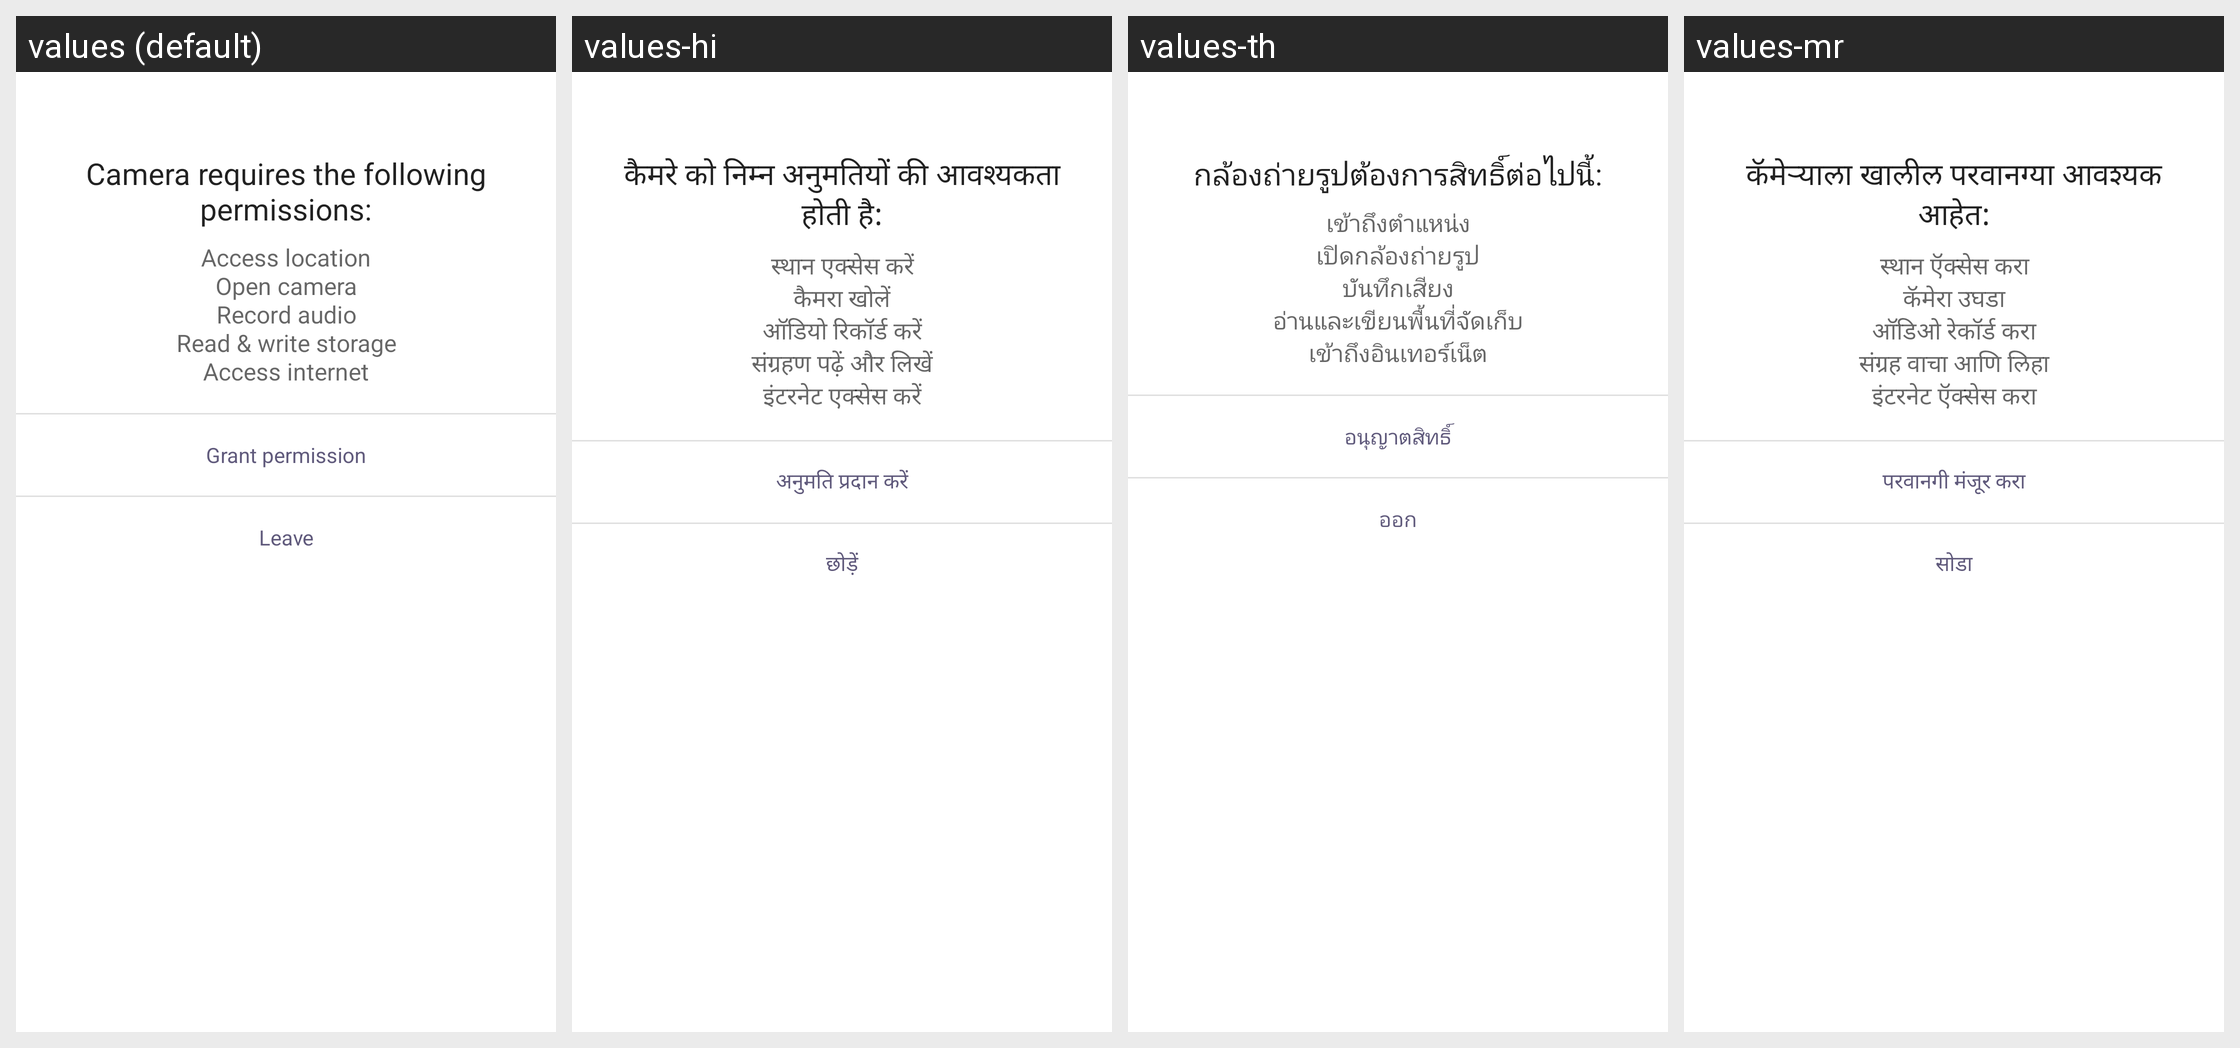

For this localized Android screen grid, give each drawn string resource with its value in every locale shown.
Android screen res/layout/dialog_cta.xml rendered under 4 locales, left to right: values (default), values-hi, values-th, values-mr. Device: Nexus 5 (rendered at 1080×1920; each locale shown at half size, 540×960, under a caption strip naming it); theme CameraAppTheme.
Other locales in the repository, not shown: values-ar, values-az, values-bg, values-bn, values-ca, values-chr-rUS, values-cs, values-da, values-de, values-el, values-en-rEZ, values-en-rGB, values-en-rZG, values-es, values-es-rUS, values-fa, values-fi, values-fr, values-hr, values-hu, values-in, values-it, values-iw, values-ja, values-kgp-rBR, values-km, values-ko, values-mk, values-ms, values-my, values-nb, values-nl, values-pl, values-pt, values-pt-rPT, values-ro, values-ru, values-si, values-sk, values-sl, values-sr, values-sv, values-ta, values-tl, values-tr, values-uk, values-ur, values-vi, values-yrl-rBR, values-zh-rCN, values-zh-rHK, values-zh-rTW.
Strings drawn on this screen, with the default value and each locale's value (text and hints the layout hard-codes, and strings that could not be matched under every locale, appear in the picture but are not listed):

cta_message_title
  values: Camera requires the following permissions:
  values-hi: कैमरे को निम्न अनुमतियों की आवश्यकता होती है:
  values-th: กล้องถ่ายรูปต้องการสิทธิ์ต่อไปนี้:
  values-mr: कॅमेऱ्याला खालील परवानग्या आवश्यक आहेत:

cta_message_content
  values: Access location
      Open camera
      Record audio
      Read & write storage
      Access internet
  values-hi: स्थान एक्सेस करें
      कैमरा खोलें
      ऑडियो रिकॉर्ड करें
      संग्रहण पढ़ें और लिखें
      इंटरनेट एक्सेस करें
  values-th: เข้าถึงตำแหน่ง
      เปิดกล้องถ่ายรูป
      บันทึกเสียง
      อ่านและเขียนพื้นที่จัดเก็บ
      เข้าถึงอินเทอร์เน็ต
  values-mr: स्थान ऍक्सेस करा
      कॅमेरा उघडा
      ऑडिओ रेकॉर्ड करा
      संग्रह वाचा आणि लिहा
      इंटरनेट ऍक्सेस करा

cta_grant
  values: Grant permission
  values-hi: अनुमति प्रदान करें
  values-th: อนุญาตสิทธิ์
  values-mr: परवानगी मंजूर करा

cta_leave
  values: Leave
  values-hi: छोड़ें
  values-th: ออก
  values-mr: सोडा
